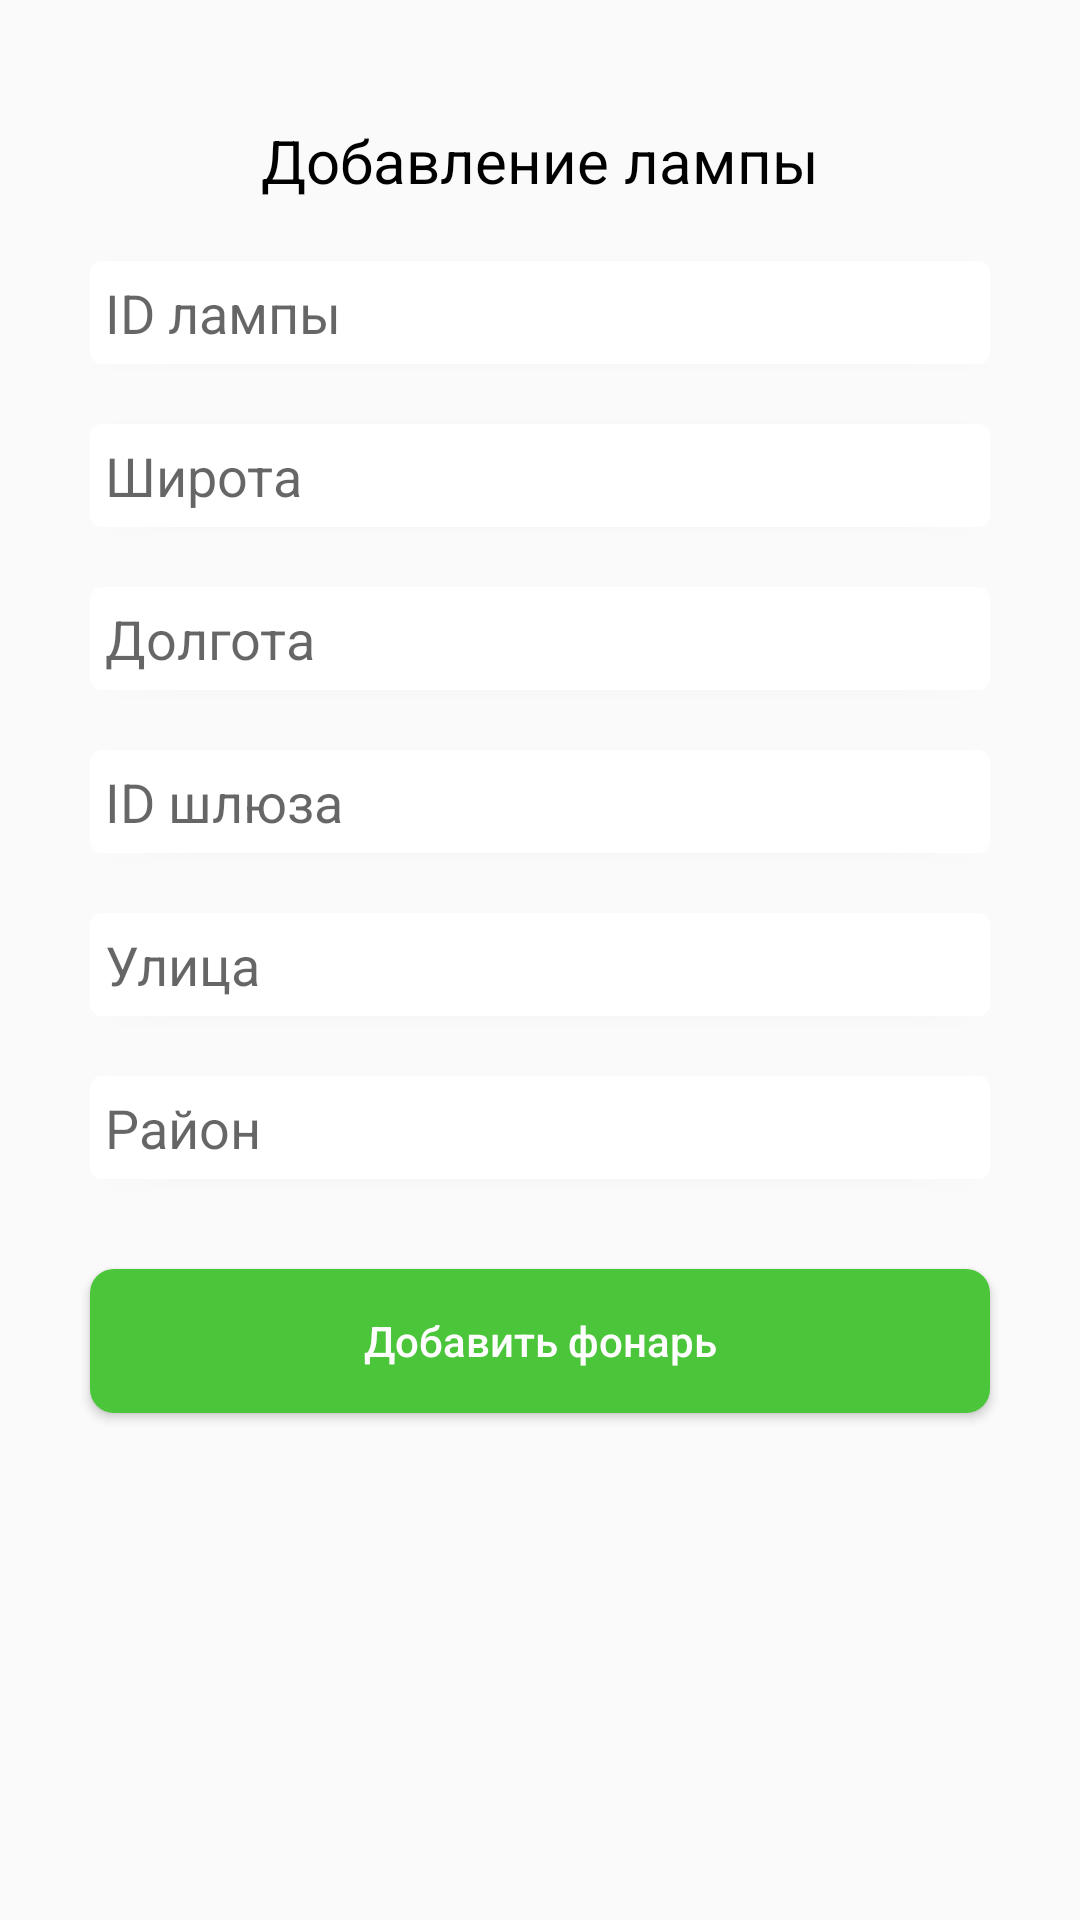

Android layout source for this screen:
<!-- AndroidManifest.xml: application theme Theme.FormMap -->
<!-- res/layout/activity_new_lamp.xml -->
<?xml version="1.0" encoding="utf-8"?>
<LinearLayout xmlns:android="http://schemas.android.com/apk/res/android"
    xmlns:app="http://schemas.android.com/apk/res-auto"
    xmlns:tools="http://schemas.android.com/tools"
    android:layout_width="match_parent"
    android:layout_height="match_parent"
    android:orientation="vertical"
    android:gravity="center_horizontal"
    tools:context=".NewLampActivity">

    <TextView
        android:layout_marginTop="40dp"
        android:layout_width="match_parent"
        android:layout_height="wrap_content"
        android:text="Добавление лампы"
        android:textSize="20sp"
        android:textColor="@color/black"
        android:gravity="center"
        />

    <EditText
        android:id="@+id/new_lamp_id"
        android:layout_width="match_parent"
        android:layout_height="wrap_content"
        android:layout_marginTop="20dp"
        android:maxLines="1"
        android:hint="ID лампы"
        android:elevation="2dp"
        android:background="@drawable/bg_activity_map_view_groups_layout"
        android:padding="5dp"
        android:paddingHorizontal="10dp"
        android:layout_marginHorizontal="30dp"
        android:inputType="number"
        />

    <EditText
        android:id="@+id/new_lamp_x"
        android:layout_width="match_parent"
        android:layout_height="wrap_content"
        android:layout_marginTop="20dp"
        android:maxLines="1"
        android:hint="Широта"
        android:elevation="2dp"
        android:background="@drawable/bg_activity_map_view_groups_layout"
        android:padding="5dp"
        android:paddingHorizontal="10dp"
        android:layout_marginHorizontal="30dp"
        android:inputType="number"
        />

    <EditText
        android:id="@+id/new_lamp_y"
        android:layout_width="match_parent"
        android:layout_height="wrap_content"
        android:layout_marginTop="20dp"
        android:maxLines="1"
        android:hint="Долгота"
        android:elevation="2dp"
        android:background="@drawable/bg_activity_map_view_groups_layout"
        android:padding="5dp"
        android:paddingHorizontal="10dp"
        android:layout_marginHorizontal="30dp"
        android:inputType="number"
        />

    <EditText
        android:id="@+id/new_lamp_gateway_id"
        android:layout_width="match_parent"
        android:layout_height="wrap_content"
        android:layout_marginTop="20dp"
        android:maxLines="1"
        android:hint="ID шлюза"
        android:elevation="2dp"
        android:background="@drawable/bg_activity_map_view_groups_layout"
        android:padding="5dp"
        android:paddingHorizontal="10dp"
        android:layout_marginHorizontal="30dp"
        android:inputType="number"
        />

    <EditText
        android:id="@+id/new_lamp_street"
        android:layout_width="match_parent"
        android:layout_height="wrap_content"
        android:layout_marginTop="20dp"
        android:maxLines="1"
        android:hint="Улица"
        android:elevation="2dp"
        android:background="@drawable/bg_activity_map_view_groups_layout"
        android:padding="5dp"
        android:paddingHorizontal="10dp"
        android:layout_marginHorizontal="30dp"
        android:inputType="text"
        />

    <EditText
        android:id="@+id/new_lamp_district"
        android:layout_width="match_parent"
        android:layout_height="wrap_content"
        android:layout_marginTop="20dp"
        android:maxLines="1"
        android:hint="Район"
        android:elevation="2dp"
        android:background="@drawable/bg_activity_map_view_groups_layout"
        android:padding="5dp"
        android:paddingHorizontal="10dp"
        android:layout_marginHorizontal="30dp"
        android:inputType="text"
        />

    <Button
        android:id="@+id/new_lamp_submit_button"
        android:layout_width="match_parent"
        android:layout_height="wrap_content"
        android:text="Добавить фонарь"
        android:textAllCaps="false"
        android:gravity="center"
        android:elevation="2dp"
        android:layout_marginTop="30dp"
        android:letterSpacing="0"
        android:textColor="@color/white"
        android:layout_marginHorizontal="30dp"
        android:background="@drawable/bg_activity_map_view_green_button"
        />



</LinearLayout>
<!-- resources referenced by this layout -->
<resources>
  <color name="black">#FF000000</color>
  <color name="white">#FFFFFFFF</color>
  <!-- drawable bg_activity_map_view_green_button (drawable) -->
  <?xml version="1.0" encoding="utf-8"?>
  <ripple xmlns:android="http://schemas.android.com/apk/res/android"
      android:color="@color/white">
      <item>
          <shape android:shape="rectangle">
              <solid android:color="@color/green_1" />
              <corners android:radius="8dp" />
          </shape>
      </item>
  
  </ripple>
  <!-- drawable bg_activity_map_view_groups_layout (drawable) -->
  <?xml version="1.0" encoding="utf-8"?>
  <shape xmlns:android="http://schemas.android.com/apk/res/android"
      android:shape="rectangle">
  
      <solid
          android:color="@color/white"/>
  
      <corners
          android:radius="4dp"/>
  
      
      
      
  
  </shape>
  <style name="Theme.FormMap" parent="Theme.AppCompat.DayNight.NoActionBar">
          
          <item name="colorPrimary">@color/black</item>
          <item name="colorPrimaryVariant">@color/black</item>
          <item name="colorOnPrimary">@color/white</item>
          
          <item name="colorSecondary">@color/teal_200</item>
          <item name="colorSecondaryVariant">@color/teal_700</item>
          <item name="colorOnSecondary">@color/black</item>
          
          <item name="android:statusBarColor" tools:targetApi="l">?attr/colorPrimaryVariant</item>
          
      </style>
  <color name="green_1">#4BC539</color>
  <color name="teal_200">#FF03DAC5</color>
  <color name="teal_700">#FF018786</color>
</resources>
